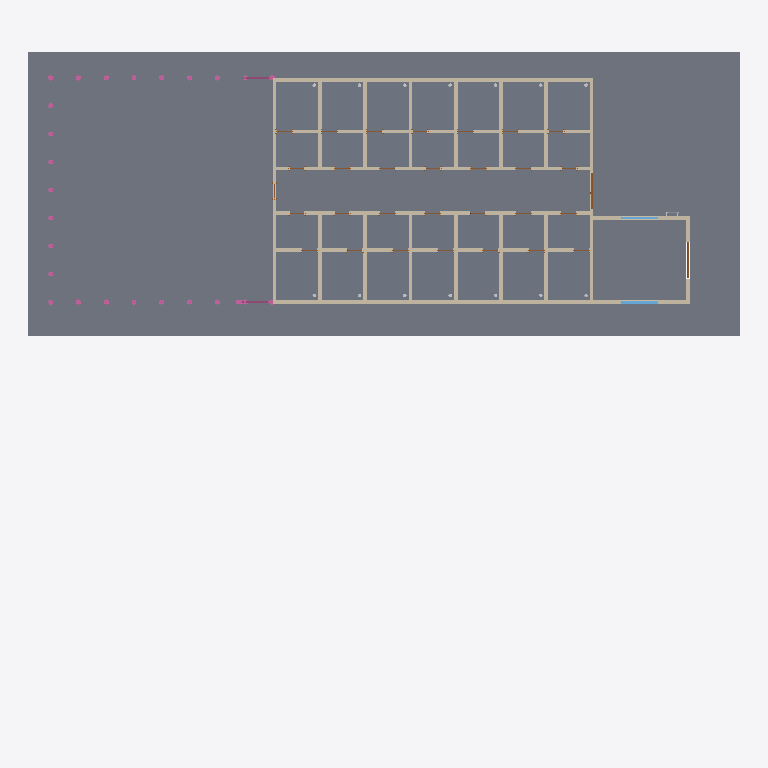
Plan cut of the same IFC building model at storey 'Térreo' (level 0.00 m, cut at 1.40 m), seen from above with north up, elements coloured by IFC class (only those large enough to see are counted): 35 walls (beige), 5 slabs (grey), 2 windows (light blue), 2 doors (brown), 1 railing (pink). Cut surfaces are drawn darker.
Extent 38.5 m × 35.9 m × 5.7 m (x, y, z). Storeys (3): Térreo at 0.00 m; Telhado Canil e Laje Deposito at 3.00 m; Telhado - Deposito at 5.00 m. Elements (189): 87 IfcBuildingElementProxy, 35 IfcWall, 32 IfcDoor, 14 IfcFlowTerminal, 8 IfcRoof, 8 IfcSlab, 2 IfcCovering, 2 IfcWindow, 1 IfcRailing.

HEADER;
FILE_DESCRIPTION(('ViewDefinition [ReferenceView_V1.2]','RevitIdentifiers [ContentGUID: f1e50779-4a79-4f94-a233-18289053fde1, VersionGUID: c2c8982e-218a-4f66-929a-db693aa8f9fd, NumberOfSaves: 47]','CoordinateReference [CoordinateBase: Coordenadas compartilhadas]','ExchangeRequirement [Architecture]'),'2;1');
FILE_NAME('CANIL.ifc','2026-11-12T18:37:42-03:00',(''),(''),'ODA SDAI 25.12','Autodesk - Revit 26.5.10.38 (PTB) - 26.5.10.38','');
FILE_SCHEMA(('IFC4'));
ENDSEC;
DATA;
#18=IFCPROJECT('3nvGTvIdbFbA8p62Xlh08H',#6,'00',$,$,'CONSTRUÇÃO DO CANIL DA 15º CIA PE','AR',(#13),#103143);
#37=IFCSITE('3nvGTvIdbFbA8p62Xlh08J',#6,'Default',$,$,#36,$,$,.ELEMENT.,(42,24,53,508911),(-71,-15,-29,-58837),0.0,$,$);
#22=IFCBUILDING('3nvGTvIdbFbA8p62Xlh08G',#6,'',$,$,#21,$,'',.ELEMENT.,$,$,#19);
#25=IFCBUILDINGSTOREY('3Zu5Bv0LOHrPC10026FoQQ',#6,'Térreo',$,$,#24,$,'Térreo',.ELEMENT.,-5.414336E-16);
#29=IFCBUILDINGSTOREY('2brF6PITrFB8tEpM247Uku',#6,'Telhado Canil e Laje Deposito',$,$,#28,$,'Telhado Canil e Laje Deposito',.ELEMENT.,2.9999999999999996);
#33=IFCBUILDINGSTOREY('1gsZA4XHfEc9UrIWRz7uGP',#6,'Telhado - Deposito',$,$,#32,$,'Telhado - Deposito',.ELEMENT.,4.999999999999999);
#7081=IFCSLAB('0g7JLWwuD1xwJCnQ_y_L5w',#6,'Piso:NormaDOM - Terreno - Grama:3772322',$,$,#7066,#7080,'3772322',.FLOOR.);
#63506=IFCSLAB('1KtX3oML55cw2VbM6A4Oy5',#6,'Piso:NormaDOM - Revestimento - 5cm - Piso Concreto:3834273',$,$,#63474,#63501,'3834273',.FLOOR.);
#63455=IFCSLAB('1KtX3oML55cw2VbM6A4N5t',#6,'Piso:NormaDOM - Revestimento - 5cm - Piso Concreto:3833811',$,$,#63422,#63450,'3833811',.FLOOR.);
#99815=IFCSLAB('2za2dPoaP1YAxvORCUVTMW',#6,'Piso:NormaDOM - Revestimento - 5cm - Piso Cerâmica 45x45cm:3986018',$,$,#99813,#99814,'3986018',.FLOOR.);
#66941=IFCWALL('0VrLacpU57IhhWD5$nxfdr',#6,'Parede básica:CRO5 - Alvenaria - 20cm - Tijolo Cerâmico:3887130',$,$,#66866,#66870,'3887130',.NOTDEFINED.);
#66848=IFCWALL('0VrLacpU57IhhWD5$nxeTV',#6,'Parede básica:CRO5 - Alvenaria - 20cm - Tijolo Cerâmico:3886768',$,$,#66773,#66777,'3886768',.NOTDEFINED.);
#2346=IFCWALL('0g7JLWwuD1xwJCnQ_y_L6H',#6,'Parede básica:CRO5 - Alvenaria - 20cm - Tijolo Cerâmico:3772233',$,$,#2271,#2275,'3772233',.NOTDEFINED.);
#2439=IFCWALL('0g7JLWwuD1xwJCnQ_y_L6F',#6,'Parede básica:CRO5 - Alvenaria - 20cm - Tijolo Cerâmico:3772247',$,$,#2364,#2368,'3772247',.NOTDEFINED.);
#64611=IFCWALL('0VrLacpU57IhhWD5$nxeIl',#6,'Parede básica:CRO5 - Alvenaria - 20cm - Tijolo Cerâmico:3886400',$,$,#64564,#64568,'3886400',.NOTDEFINED.);
#1456=IFCWALL('0g7JLWwuD1xwJCnQ_y_L7m',#6,'Parede básica:CRO5 - Alvenaria - 20cm - Tijolo Cerâmico:3772200',$,$,#1381,#1385,'3772200',.NOTDEFINED.);
#1550=IFCWALL('0g7JLWwuD1xwJCnQ_y_L7W',#6,'Parede básica:CRO5 - Alvenaria - 20cm - Tijolo Cerâmico:3772216',$,$,#1474,#1478,'3772216',.NOTDEFINED.);
#102168=IFCRAILING('0g7JLWwuD1xwJCnQ_y_KhO',#6,'Guarda-corpo:Alambrado:3773440',$,$,#101271,#102167,'3773440',.NOTDEFINED.);
#2229=IFCWALL('0g7JLWwuD1xwJCnQ_y_L6G',#6,'Parede básica:CRO5 - Alvenaria - 20cm - Tijolo Cerâmico:3772232',$,$,#2180,#2184,'3772232',.NOTDEFINED.);
#7176=IFCSLAB('0g7JLWwuD1xwJCnQ_y_L5n',#6,'Piso:NormaDOM - Revestimento - 5cm - Piso Concreto:3772329',$,$,#7160,#7175,'3772329',.FLOOR.);
#63726=IFCWALL('2M8hZ8yGD6sB6dzbUrjc_Z',#6,'Parede básica:CRO5 - Alvenaria - 20cm - Tijolo Cerâmico:3836138',$,$,#63655,#63659,'3836138',.NOTDEFINED.);
#63586=IFCWALL('2M8hZ8yGD6sB6dzbUrjczl',#6,'Parede básica:CRO5 - Alvenaria - 20cm - Tijolo Cerâmico:3835942',$,$,#63525,#63529,'3835942',.NOTDEFINED.);
#1601=IFCWALL('0g7JLWwuD1xwJCnQ_y_L7Z',#6,'Parede básica:CRO5 - Alvenaria - 20cm - Tijolo Cerâmico:3772219',$,$,#1568,#1572,'3772219',.NOTDEFINED.);
#1754=IFCWALL('0g7JLWwuD1xwJCnQ_y_L7c',#6,'Parede básica:CRO5 - Alvenaria - 20cm - Tijolo Cerâmico:3772222',$,$,#1721,#1725,'3772222',.NOTDEFINED.);
#783=IFCWALL('0g7JLWwuD1xwJCnQ_y_L7F',#6,'Parede básica:CRO5 - Alvenaria - 20cm - Tijolo Cerâmico:3772183',$,$,#744,#748,'3772183',.NOTDEFINED.);
#954=IFCWALL('0g7JLWwuD1xwJCnQ_y_L72',#6,'Parede básica:CRO5 - Alvenaria - 20cm - Tijolo Cerâmico:3772186',$,$,#921,#925,'3772186',.NOTDEFINED.);
#1056=IFCWALL('0g7JLWwuD1xwJCnQ_y_L74',#6,'Parede básica:CRO5 - Alvenaria - 20cm - Tijolo Cerâmico:3772188',$,$,#1023,#1027,'3772188',.NOTDEFINED.);
#1856=IFCWALL('0g7JLWwuD1xwJCnQ_y_L6O',#6,'Parede básica:CRO5 - Alvenaria - 20cm - Tijolo Cerâmico:3772224',$,$,#1823,#1827,'3772224',.NOTDEFINED.);
#852=IFCWALL('0g7JLWwuD1xwJCnQ_y_L70',#6,'Parede básica:CRO5 - Alvenaria - 20cm - Tijolo Cerâmico:3772184',$,$,#819,#823,'3772184',.NOTDEFINED.);
#1005=IFCWALL('0g7JLWwuD1xwJCnQ_y_L73',#6,'Parede básica:CRO5 - Alvenaria - 20cm - Tijolo Cerâmico:3772187',$,$,#972,#976,'3772187',.NOTDEFINED.);
#1652=IFCWALL('0g7JLWwuD1xwJCnQ_y_L7a',#6,'Parede básica:CRO5 - Alvenaria - 20cm - Tijolo Cerâmico:3772220',$,$,#1619,#1623,'3772220',.NOTDEFINED.);
#1805=IFCWALL('0g7JLWwuD1xwJCnQ_y_L7d',#6,'Parede básica:CRO5 - Alvenaria - 20cm - Tijolo Cerâmico:3772223',$,$,#1772,#1776,'3772223',.NOTDEFINED.);
#63637=IFCWALL('2M8hZ8yGD6sB6dzbUrjc$U',#6,'Parede básica:CRO5 - Alvenaria - 20cm - Tijolo Cerâmico:3836055',$,$,#63604,#63608,'3836055',.NOTDEFINED.);
#1703=IFCWALL('0g7JLWwuD1xwJCnQ_y_L7b',#6,'Parede básica:CRO5 - Alvenaria - 20cm - Tijolo Cerâmico:3772221',$,$,#1670,#1674,'3772221',.NOTDEFINED.);
#903=IFCWALL('0g7JLWwuD1xwJCnQ_y_L71',#6,'Parede básica:CRO5 - Alvenaria - 20cm - Tijolo Cerâmico:3772185',$,$,#870,#874,'3772185',.NOTDEFINED.);
#1107=IFCWALL('0g7JLWwuD1xwJCnQ_y_L7u',#6,'Parede básica:CRO5 - Alvenaria - 20cm - Tijolo Cerâmico:3772192',$,$,#1074,#1078,'3772192',.NOTDEFINED.);
#1159=IFCWALL('0g7JLWwuD1xwJCnQ_y_L7v',#6,'Parede básica:CRO5 - Alvenaria - 20cm - Tijolo Cerâmico:3772193',$,$,#1126,#1130,'3772193',.NOTDEFINED.);
#1261=IFCWALL('0g7JLWwuD1xwJCnQ_y_L7x',#6,'Parede básica:CRO5 - Alvenaria - 20cm - Tijolo Cerâmico:3772195',$,$,#1228,#1232,'3772195',.NOTDEFINED.);
#1312=IFCWALL('0g7JLWwuD1xwJCnQ_y_L7y',#6,'Parede básica:CRO5 - Alvenaria - 20cm - Tijolo Cerâmico:3772196',$,$,#1279,#1283,'3772196',.NOTDEFINED.);
#1363=IFCWALL('0g7JLWwuD1xwJCnQ_y_L7z',#6,'Parede básica:CRO5 - Alvenaria - 20cm - Tijolo Cerâmico:3772197',$,$,#1330,#1334,'3772197',.NOTDEFINED.);
#1907=IFCWALL('0g7JLWwuD1xwJCnQ_y_L6Q',#6,'Parede básica:CRO5 - Alvenaria - 20cm - Tijolo Cerâmico:3772226',$,$,#1874,#1878,'3772226',.NOTDEFINED.);
#2060=IFCWALL('0g7JLWwuD1xwJCnQ_y_L6T',#6,'Parede básica:CRO5 - Alvenaria - 20cm - Tijolo Cerâmico:3772229',$,$,#2027,#2031,'3772229',.NOTDEFINED.);
#2162=IFCWALL('0g7JLWwuD1xwJCnQ_y_L6V',#6,'Parede básica:CRO5 - Alvenaria - 20cm - Tijolo Cerâmico:3772231',$,$,#2129,#2133,'3772231',.NOTDEFINED.);
#1958=IFCWALL('0g7JLWwuD1xwJCnQ_y_L6R',#6,'Parede básica:CRO5 - Alvenaria - 20cm - Tijolo Cerâmico:3772227',$,$,#1925,#1929,'3772227',.NOTDEFINED.);
#2111=IFCWALL('0g7JLWwuD1xwJCnQ_y_L6U',#6,'Parede básica:CRO5 - Alvenaria - 20cm - Tijolo Cerâmico:3772230',$,$,#2078,#2082,'3772230',.NOTDEFINED.);
#64529=IFCWINDOW('25cNU1lg52lu4gpUGdpTZR',#6,'DOM - Janela Correr 2 Folhas:2.0 x 1.0:3884671',$,$,#103046,#64525,'3884671',0.9999999999999997,2.0,.WINDOW.,.NOTDEFINED.,$);
#2009=IFCWALL('0g7JLWwuD1xwJCnQ_y_L6S',#6,'Parede básica:CRO5 - Alvenaria - 20cm - Tijolo Cerâmico:3772228',$,$,#1976,#1980,'3772228',.NOTDEFINED.);
#1210=IFCWALL('0g7JLWwuD1xwJCnQ_y_L7w',#6,'Parede básica:CRO5 - Alvenaria - 20cm - Tijolo Cerâmico:3772194',$,$,#1177,#1181,'3772194',.NOTDEFINED.);
#55064=IFCDOOR('2UnNnpPnPAux8sXS65kfKC',#6,'CRO5 - Porta de Abrir 02 Folhas com Visor:2.0 x 2.1:3828930',$,$,#102746,#55060,'3828930',2.194999999999983,2.004999999999999,.DOOR.,$,$);
#64549=IFCWINDOW('25cNU1lg52lu4gpUGdpTW9',#6,'DOM - Janela Correr 2 Folhas:2.0 x 1.0:3884717',$,$,#103087,#64545,'3884717',0.9999999999999997,2.0,.WINDOW.,.NOTDEFINED.,$);
#64411=IFCDOOR('25cNU1lg52lu4gpUGdpTkb',#6,'CRO5 - Porta de Abrir 02 Folhas com Visor:2.0 x 2.1:3884289',$,$,#103067,#64407,'3884289',2.194999999999983,2.004999999999999,.DOOR.,$,$);
ENDSEC;
